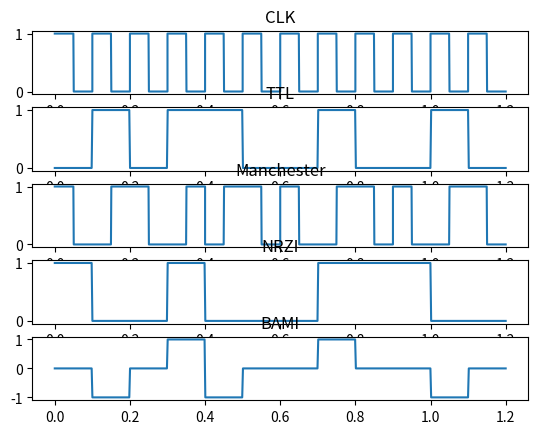

This chart was generated by the following Python code:
import math
import numpy as np
import matplotlib.pyplot as plt
import array
import math
import numpy as np
import matplotlib.pyplot as plt
import array

def CLK():
    top = [] ; bot = [] ; final = [] ; xcords = []
    for x in np.linspace(1/10,2/10):
        top.append(1)
        bot.append(0)
    zero=top
    for x in range(len(top)):
        zero.append(bot[x])
    x=0
    for j in range(len(mt)):
        xtemp=x
        x=x+0.1
        x=round(x,1)
        xc=np.linspace(xtemp,x,len(zero))
        for i in range(len(zero)):
            final.append(zero[i])
            xcords.append(xc[i])
    return xcords,final

def TTL():
    ycords=[] ; xcords=[] ; x=0
    for i in range (len(mt)):
        xtemp=x
        x=x+0.1
        x=round(x,1)
        if(mt[i]==0):
            for j in np.linspace(1/10,2/10):
                ycords.append(0)
        else:
            for j in np.linspace(1/10,2/10):
                ycords.append(1)
    xcords=np.linspace(0,len(mt)/10,len(ycords))
    return xcords,ycords

def Manchester(freq):
    top = [] ; bot = [] ; final = [] ; xcords = []
    for x in np.linspace(1/10,2/10):
        top.append(1)
        bot.append(0)
    zero=top
    jeden=bot
    for x in range(len(top)):
        zero.append(bot[x])
        jeden.append(top[x])
    x=0
    for j in range(len(mt)):
        xtemp=x
        x=x+0.1
        x=round(x,1)
        xc=np.linspace(xtemp,x,len(zero))
        if(mt[j]==0):
            for i in range(len(zero)):
                final.append(zero[i])
                xcords.append(xc[i])
        else:
            for i in range(len(jeden)):
                final.append(jeden[i])
                xcords.append(xc[i])

    return xcords,final

def NRZI():
    top = [] ; bot = [] ; final = [] ; xcords = [] ; switch=mt[1]
    for x in np.linspace(1/10,2/10):
        top.append(1)
        bot.append(0)
    for i in range (len(mt)):
        if(mt[i]==1):
            switch=1-switch
        if(switch==0):
            for x in range(len(bot)):
                final.append(bot[x])
        else:
            for x in range(len(top)):
                final.append(top[x])

    xcords=np.linspace(0,len(mt)/10,len(final))
    return xcords,final

def BAMI():
    top = [] ; bot = [] ; final = [] ; zero = [] ; switch=1
    for x in np.linspace(1/10,2/10):
        top.append(1)
        zero.append(0)
        bot.append(-1)
    for i in range (len(mt)):
        if(mt[i]==0):
            for x in range(len(zero)):
                final.append(zero[x])
        else:
            if(switch==1):
                switch=-1
                for x in range(len(bot)):
                    final.append(bot[x])
            else:
                switch=1
                for x in range(len(top)):
                    final.append(top[x])

    xcords=np.linspace(0,len(mt)/10,len(final))
    return xcords,final

plt.figure()
mt=[0,1,0,1,1,0,0,1,0,0,1,0]
tb=0.1 ;N=10;f=N*(tb**(-1));f0=(N+1)/tb;f1=(N+2)/tb;A=1;A1=0;A2=1
LIMIT=10 ; freq=11
[x1,y1]=CLK()
plt.subplot(511)
plt.title("CLK")
plt.plot(x1,y1)
[x2,y2]=TTL()
plt.subplot(512)
plt.title("TTL")
plt.plot(x2,y2)
[x3,y3]=Manchester(freq)
plt.subplot(513)
plt.title("Manchester")
plt.plot(x3,y3)
[x4,y4]=NRZI()
plt.subplot(514)
plt.title("NRZI")
plt.plot(x4,y4)
[x5,y5]=BAMI()
plt.subplot(515)
plt.title("BAMI")
plt.plot(x5,y5)
plt.show()
